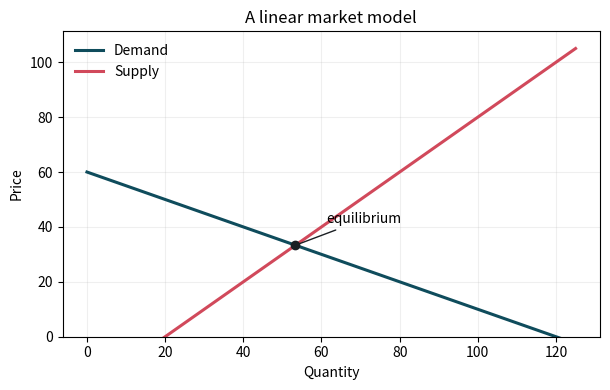

Generate this figure with matplotlib:
"""Numerical supply-demand example used in Chapter 3.

The model is deliberately linear. It is a teaching calculation, not a
claim that any real market has linear curves or a single stable equilibrium.
"""
from __future__ import annotations

import argparse
from pathlib import Path


def equilibrium(a: float, b: float, c: float, d: float) -> tuple[float, float]:
    """Return price and quantity for Qd=a-bP and Qs=c+dP."""
    price = (a - c) / (b + d)
    quantity = a - b * price
    return price, quantity


def main() -> None:
    parser = argparse.ArgumentParser()
    parser.add_argument("--no-plot", action="store_true")
    args = parser.parse_args()

    a, b, c, d = 120.0, 2.0, 20.0, 1.0
    price, quantity = equilibrium(a, b, c, d)
    consumer_surplus = 0.5 * quantity * (a / b - price)
    producer_surplus = 0.5 * quantity * (price - (-c / d))
    print(f"equilibrium_price={price:.2f}")
    print(f"equilibrium_quantity={quantity:.2f}")
    print(f"consumer_surplus={consumer_surplus:.2f}")
    print(f"producer_surplus={producer_surplus:.2f}")

    if not args.no_plot:
        import matplotlib.pyplot as plt
        import numpy as np

        output = Path("output/figures")
        output.mkdir(parents=True, exist_ok=True)
        q = np.linspace(0, 125, 300)
        demand_price = (a - q) / b
        supply_price = (q - c) / d
        fig, ax = plt.subplots(figsize=(6.2, 4.0))
        ax.plot(q, demand_price, label="Demand", color="#0f4c5c", linewidth=2.2)
        ax.plot(q, supply_price, label="Supply", color="#d1495b", linewidth=2.2)
        ax.scatter([quantity], [price], color="#1b1f24", zorder=3)
        ax.annotate("equilibrium", (quantity, price), xytext=(quantity + 8, price + 8),
                    arrowprops={"arrowstyle": "-", "color": "#1b1f24"})
        ax.set(xlabel="Quantity", ylabel="Price", title="A linear market model")
        ax.set_ylim(bottom=0)
        ax.grid(alpha=0.2)
        ax.legend(frameon=False)
        fig.tight_layout()
        fig.savefig(output / "supply_demand.png", dpi=180)
        plt.close(fig)


if __name__ == "__main__":
    main()
